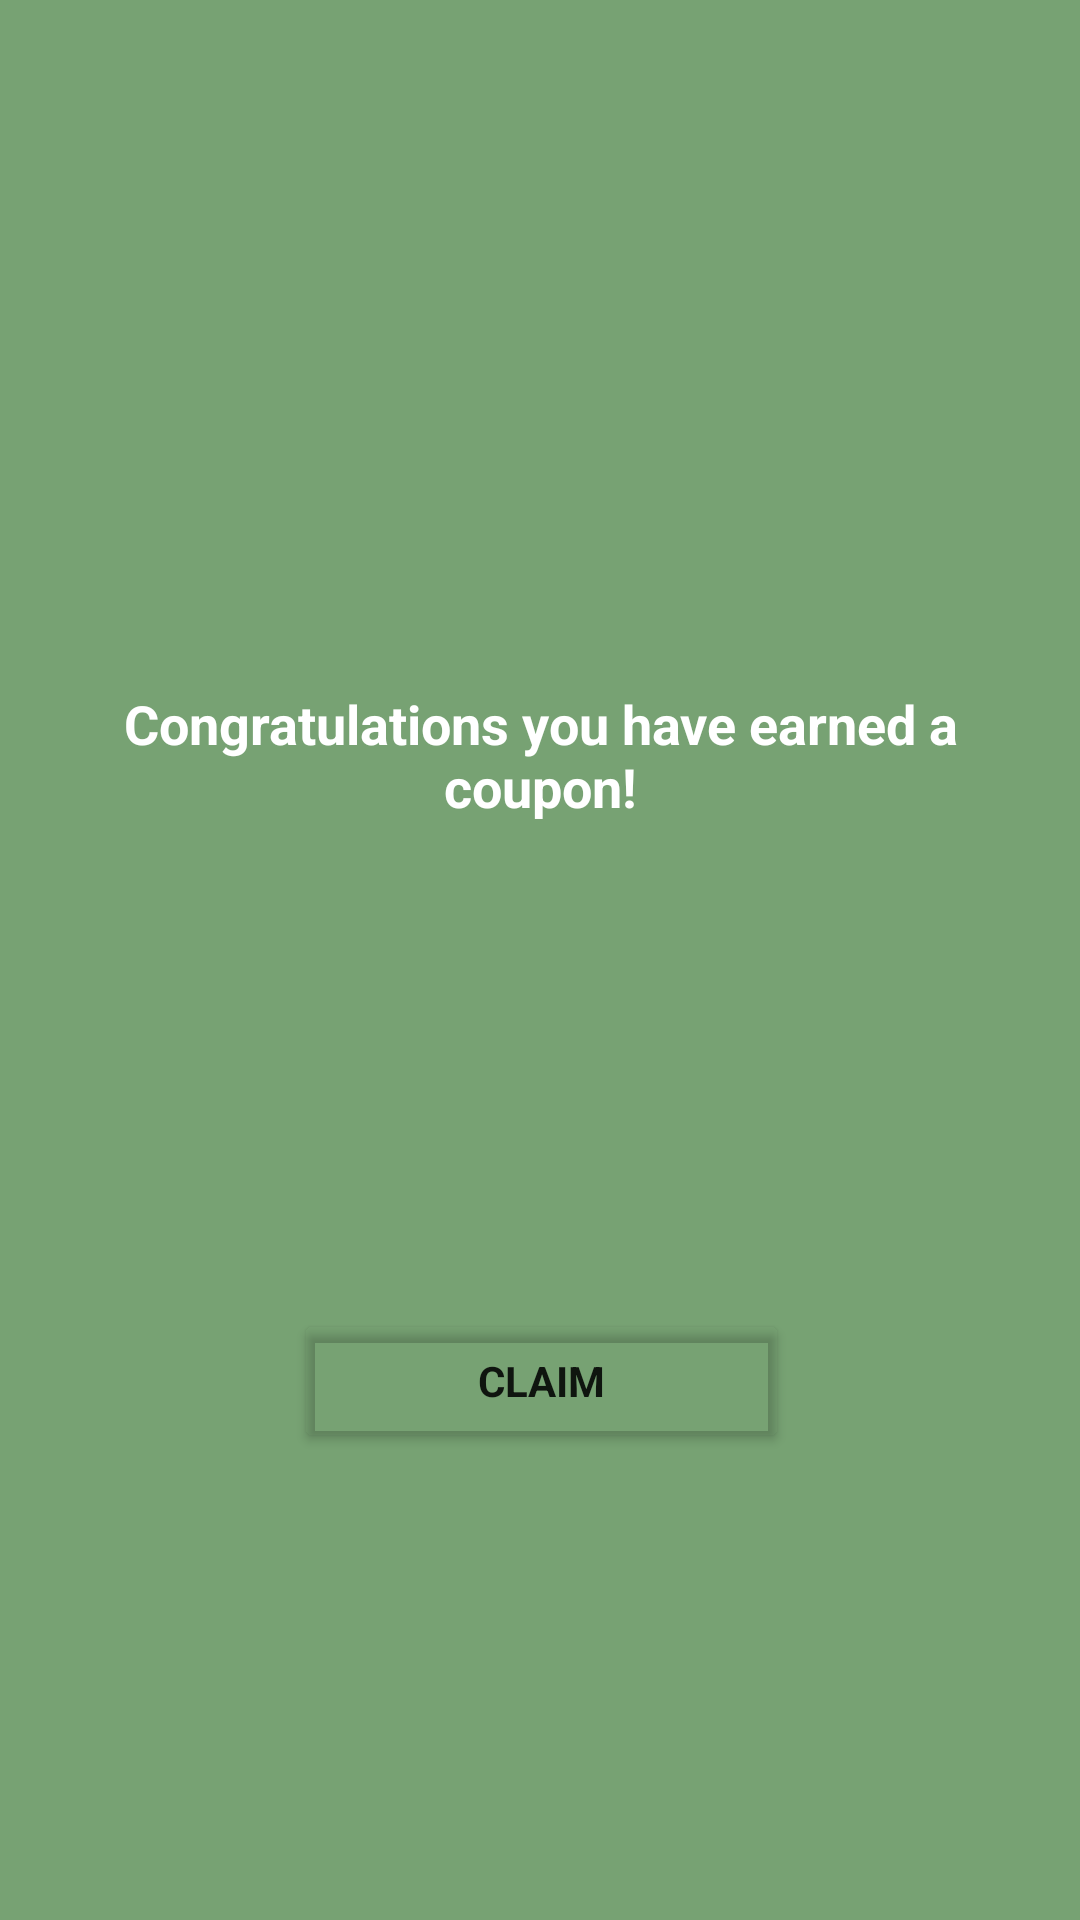

Android layout source for this screen:
<!-- AndroidManifest.xml: application theme Theme.Mapify -->
<!-- res/layout/dialog_trip_coupon.xml -->
<?xml version="1.0" encoding="utf-8"?>

<androidx.constraintlayout.widget.ConstraintLayout xmlns:android="http://schemas.android.com/apk/res/android"
    xmlns:app="http://schemas.android.com/apk/res-auto"
    xmlns:tools="http://schemas.android.com/tools"
    android:layout_width="300dp"
    android:background="@color/mapify_green"
    android:layout_gravity="center"
    android:layout_height="250dp">


    <TextView
        android:layout_width="match_parent"
        android:layout_height="wrap_content"
        android:text="Congratulations you have earned a
            coupon!"
        android:textAlignment="center"
        android:textColor="@color/white"
        android:textSize="18sp"
        android:textStyle="bold"
        app:layout_constraintBottom_toBottomOf="parent"
        app:layout_constraintEnd_toEndOf="parent"
        app:layout_constraintHorizontal_bias="0.0"
        app:layout_constraintStart_toStartOf="parent"
        app:layout_constraintTop_toTopOf="parent"
        app:layout_constraintVertical_bias="0.385" />

    <Button
        android:id="@+id/claimCoupon"
        android:layout_width="165dp"
        android:layout_height="48dp"
        android:layout_marginHorizontal="30dp"
        android:backgroundTint="@color/transparentColor"
        android:text="Claim"
        android:textStyle="bold"
        app:cornerRadius="20dp"
        app:elevation="10dp"
        app:layout_constraintBottom_toBottomOf="parent"
        app:layout_constraintEnd_toEndOf="parent"
        app:layout_constraintHorizontal_bias="0.503"
        app:layout_constraintStart_toStartOf="parent"
        app:layout_constraintTop_toTopOf="parent"
        app:layout_constraintVertical_bias="0.737"
        app:strokeColor="@color/white"
        app:strokeWidth="1dp" />


</androidx.constraintlayout.widget.ConstraintLayout>
<!-- resources referenced by this layout -->
<resources>
  <color name="mapify_green">#77A273</color>
  <color name="transparentColor">#00FFFFFF</color>
  <color name="white">#FFFFFFFF</color>
  <style name="Theme.Mapify" parent="Theme.MaterialComponents.DayNight.NoActionBar">
          
          <item name="colorPrimary">@color/mapify_green</item>
          <item name="colorPrimaryVariant">@color/mapify_green</item>
          <item name="android:colorPrimaryDark">@color/primaryColor</item>
          <item name="colorOnPrimary">@color/white</item>
          
          <item name="colorSecondary">@color/primaryColor</item>
          <item name="colorSecondaryVariant">@color/primaryColor</item>
          <item name="colorOnSecondary">@color/black</item>
  
          <item name="android:textColorHint">@color/textColor</item>
  
          <item name="fontFamily">@font/playfair_display</item>
          <item name="windowNoTitle">true</item>
          <item name="windowActionBar">false</item>
          <item name="android:windowTranslucentStatus">true</item>
          <item name="android:windowTranslucentNavigation">true</item>
  
          
          <item name="android:statusBarColor" tools:targetApi="l">?attr/colorPrimaryVariant</item>
          <item name="android:navigationBarColor">@color/primaryColor</item>
          
      </style>
  <color name="primaryColor">#FFFFFF</color>
  <color name="black">#FF000000</color>
  <color name="textColor">#FFFFFF</color>
</resources>
